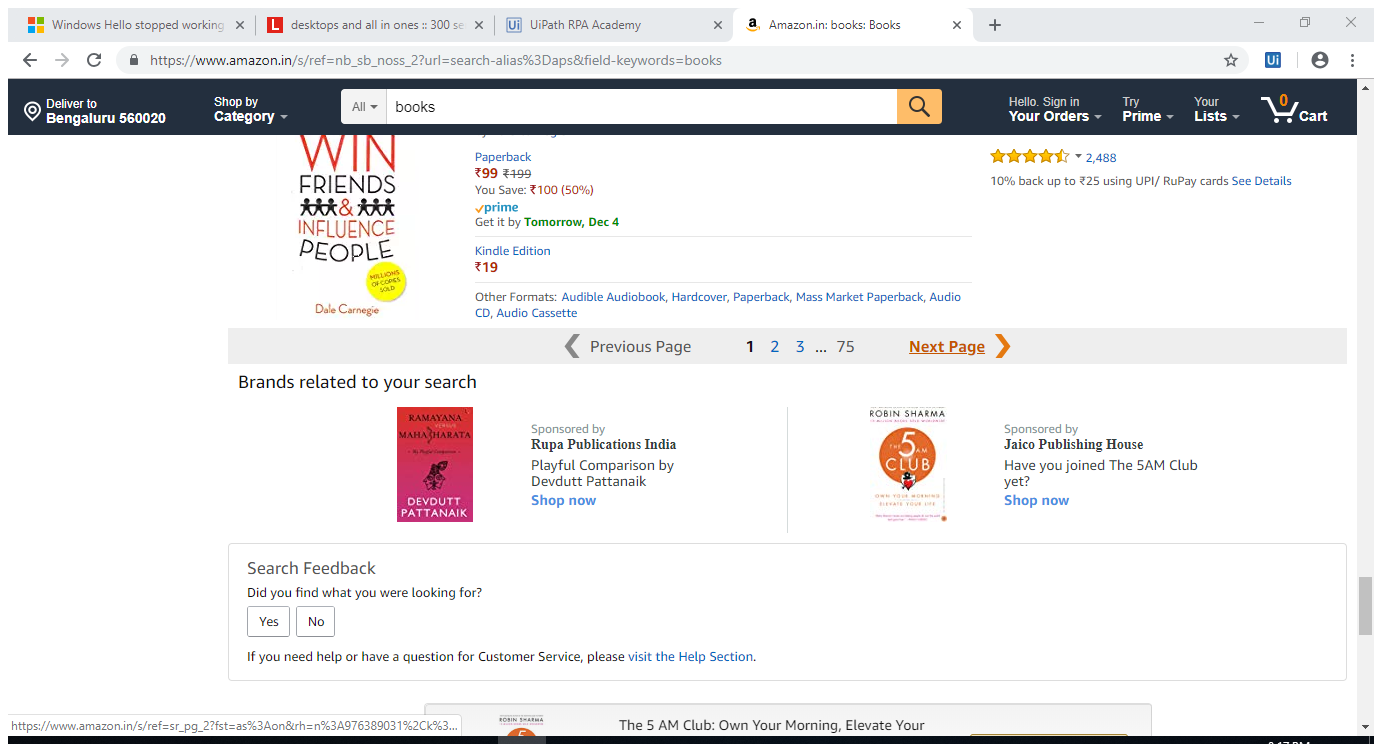
Workflow: Main

Step 1: Attach Browser 'Amazoninb Page' in window 'Amazon.in: books: Books' (chrome.exe)

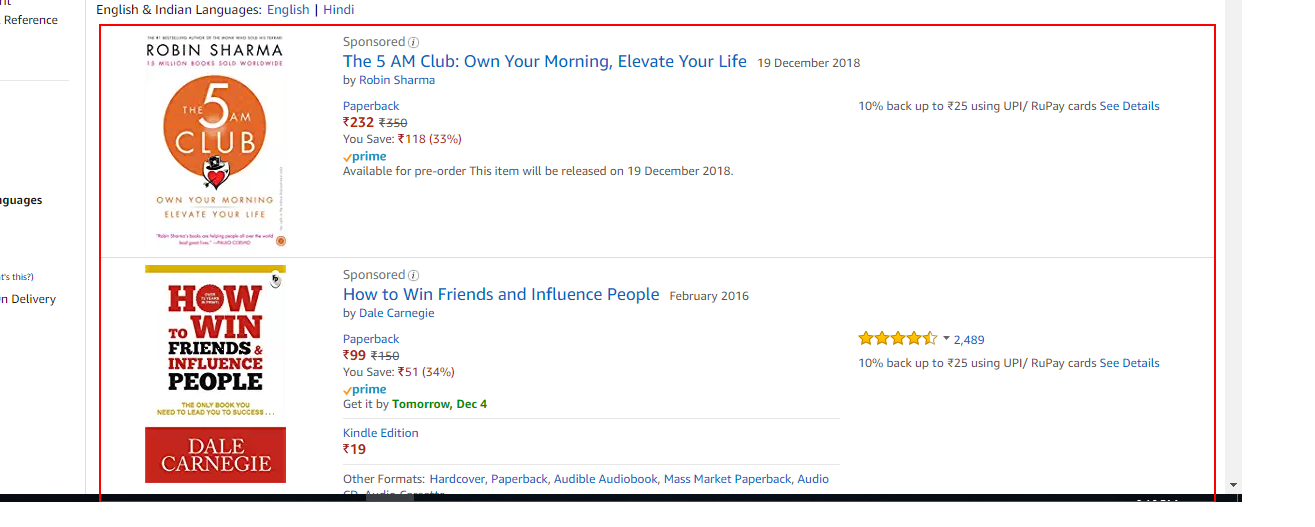
Step 2: get-text from the list 's-results-list-atf'